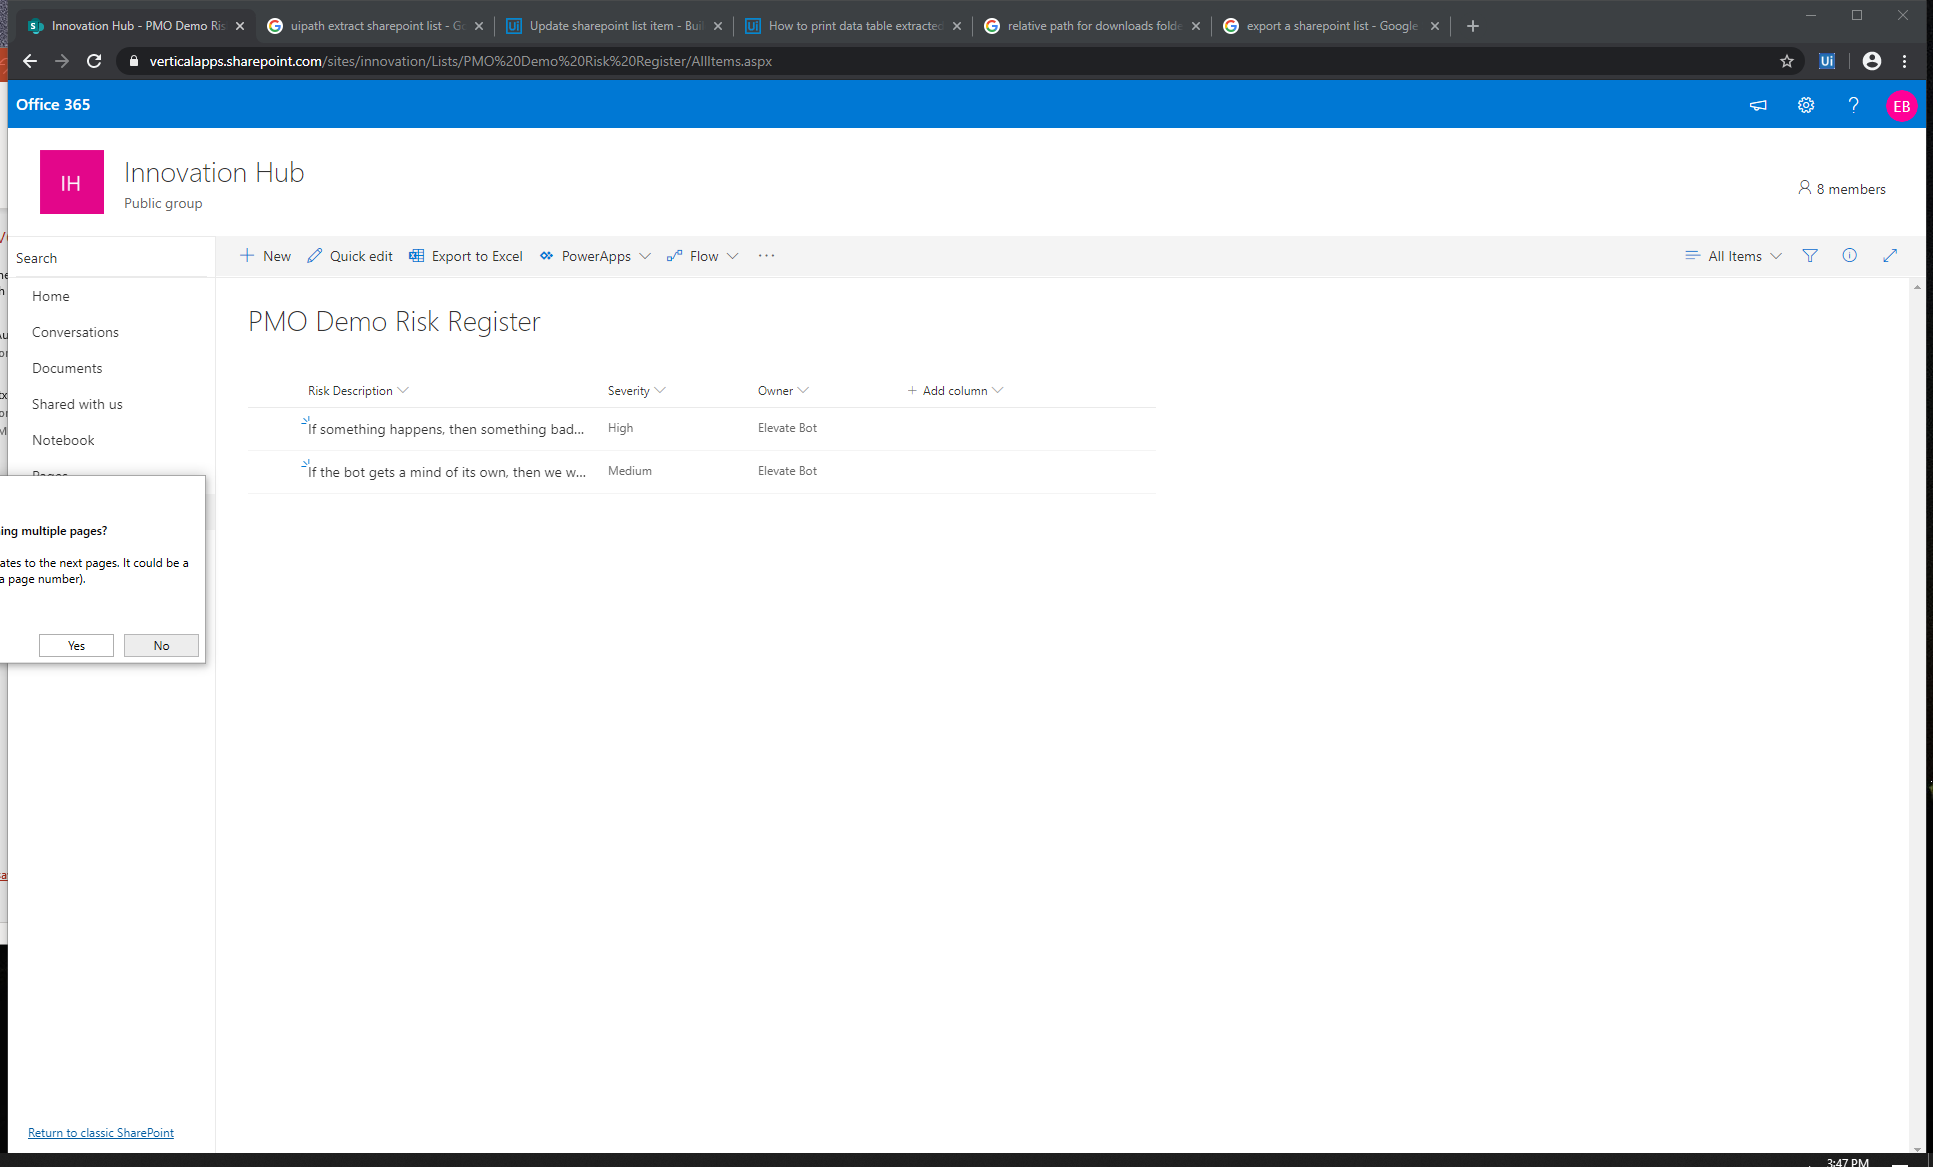
Task: This bot is used for the VerticalApps innovation hub to demonstrate how RPA can help a PMO office. It also leverages the "VerticalApps RPA In a Box" platform.
Workflow: Get_SP_RiskData

Step 1: Attach Browser 'Innovatio Page' in window 'Innovation Hub - PMO Demo Risk Register - All Items' (chrome.exe)

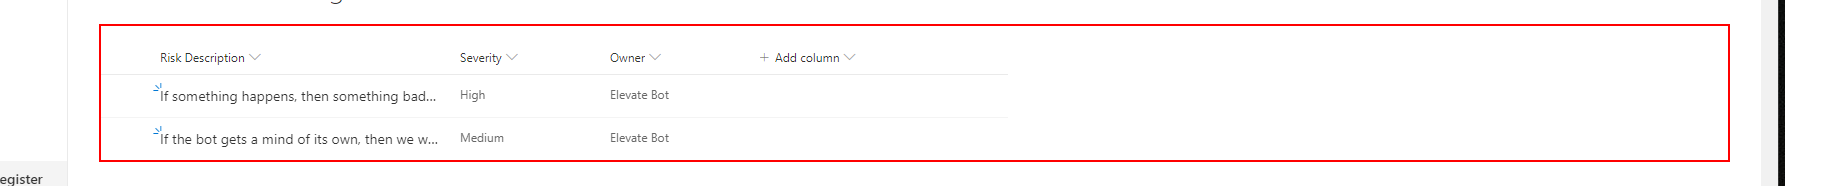
Step 2: get-text from the element